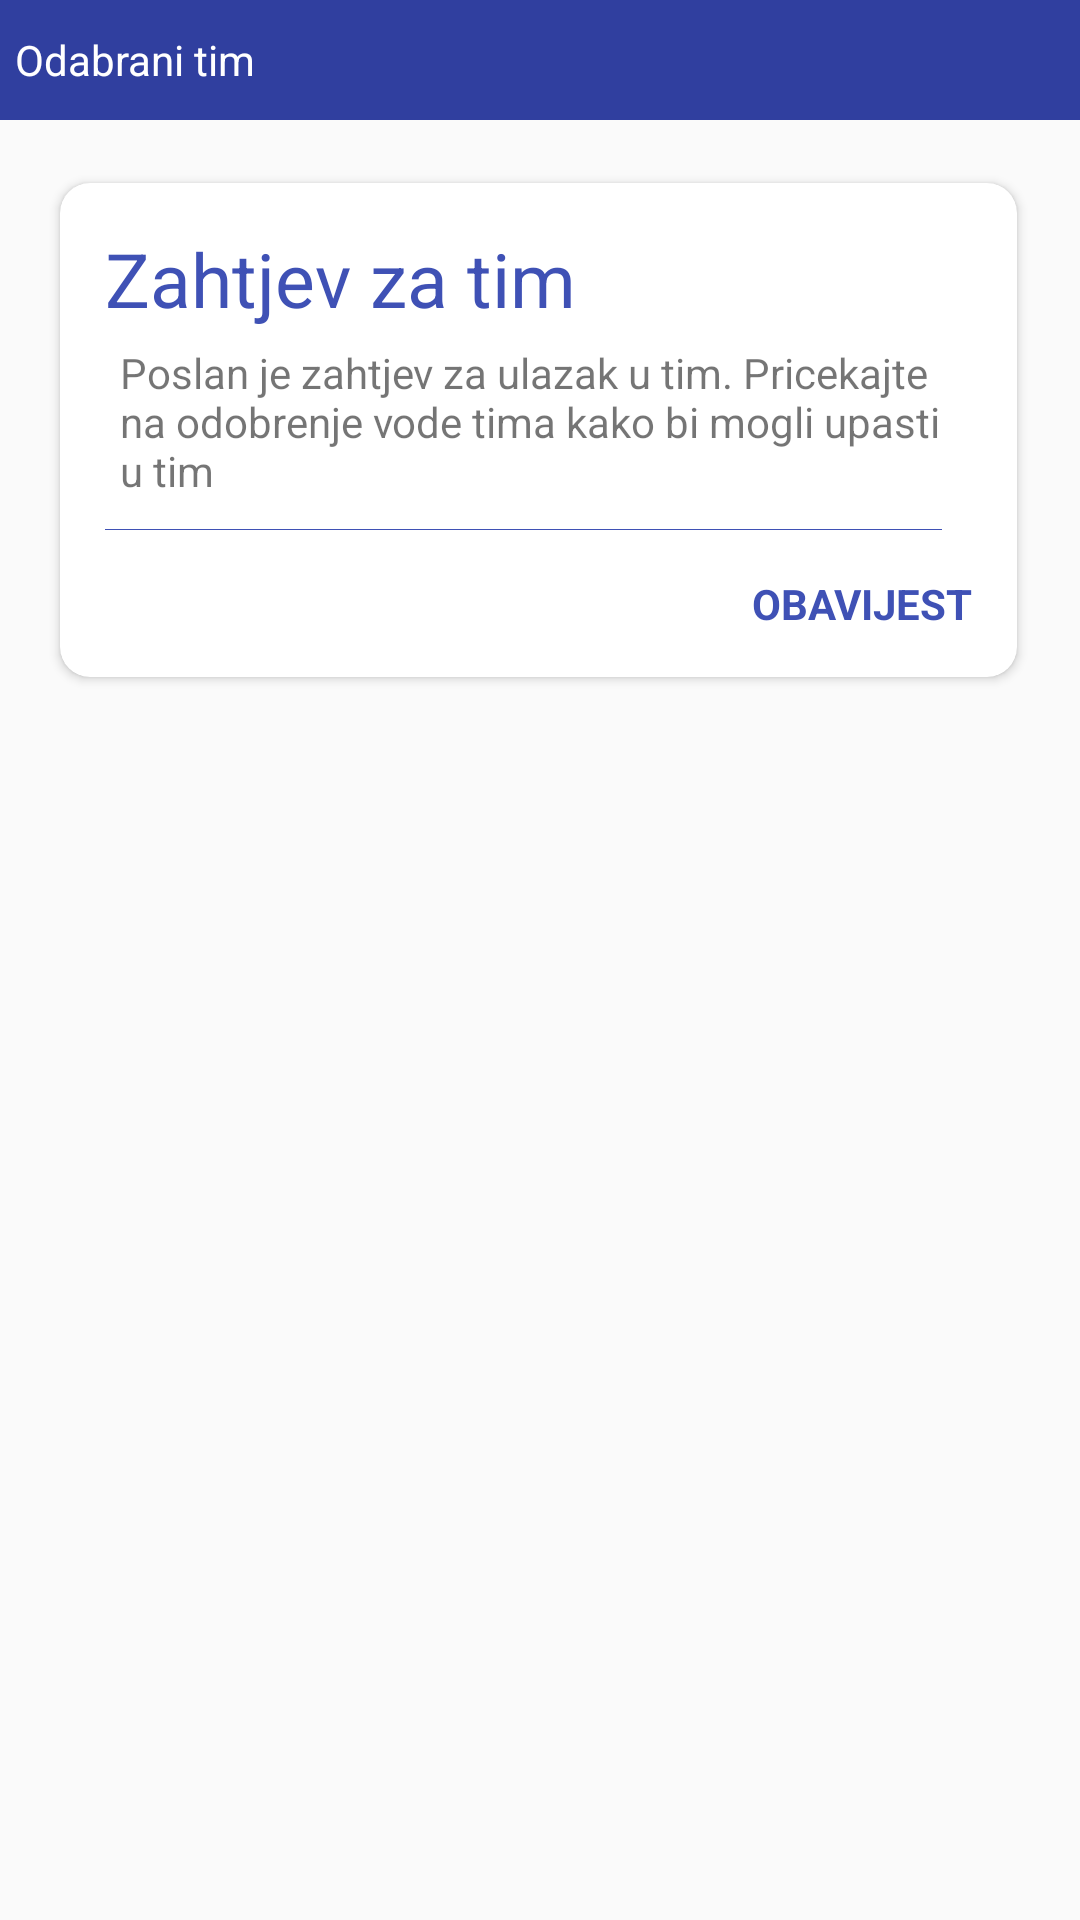

Android layout source for this screen:
<!-- AndroidManifest.xml: application theme AppTheme.NoActionBar -->
<!-- res/layout/fragment_selected_team.xml -->
<?xml version="1.0" encoding="utf-8"?>
<LinearLayout xmlns:android="http://schemas.android.com/apk/res/android"
    android:layout_width="match_parent"
    android:layout_height="match_parent"
    android:background="@drawable/backg"
    android:orientation="vertical">

    <TextView
        android:text="Odabrani tim"
        android:textColor="@color/white"
        android:gravity="center_vertical"
        android:padding="5dp"
        android:layout_below="@+id/toolbar"
        android:id="@+id/headerText"
        android:layout_width="match_parent"
        android:layout_height="40dp"
        android:background="@color/colorPrimaryDark"/>

    <include
        layout="@layout/card_view_large"/>

</LinearLayout>
<!-- res/layout/card_view_large.xml (included above) -->
<?xml version="1.0" encoding="utf-8"?>
<RelativeLayout
    xmlns:android="http://schemas.android.com/apk/res/android"
    android:layout_width="fill_parent"
    android:layout_height="wrap_content"
    android:layout_marginRight="15dp"
    android:layout_marginLeft="15dp"
    android:layout_marginTop="15dp"
    android:orientation="vertical">



    <android.support.v7.widget.CardView
        xmlns:card_view="http://schemas.android.com/apk/res-auto"
        android:id="@+id/card_view"
        android:layout_width="fill_parent"
        android:layout_height="wrap_content"
        android:layout_gravity="center"
        card_view:cardCornerRadius="10dp"
        android:layout_marginRight="1.0dip"
        card_view:cardUseCompatPadding="true">

        <LinearLayout
            android:layout_width="match_parent"
            android:layout_height="match_parent"
            android:padding="15dp"
            android:orientation="vertical">
            <TextView
                android:id="@+id/selected_team"
                android:textColor="@color/colorPrimary"
                android:layout_width="match_parent"
                android:layout_height="wrap_content"
                android:text="Zahtjev za tim"
                android:textSize="25sp"/>

            <TextView
                android:padding="5dp"
                android:layout_width="match_parent"
                android:layout_height="wrap_content"
                android:text="Poslan je zahtjev za ulazak u tim. Pricekajte na odobrenje vode tima kako bi mogli upasti u tim"/>

            <View
                android:layout_marginTop="5dp"
                android:layout_marginRight="10dp"
                android:layout_width="match_parent"
                android:layout_height="1px"
                android:background="@color/colorPrimary"/>

           <TextView
               android:id="@+id/btnChoseTvShow"
               android:layout_marginTop="15dp"
               android:layout_width="match_parent"
               android:layout_height="wrap_content"
               android:text="OBAVIJEST"
               android:gravity="right"
               android:textStyle="bold"
               android:textColor="@color/colorPrimary"/>
        </LinearLayout>





    </android.support.v7.widget.CardView>




</RelativeLayout>
<!-- resources referenced by this layout -->
<resources>
  <color name="colorPrimary">#3F51B5</color>
  <color name="colorPrimaryDark">#303F9F</color>
  <style name="AppTheme.NoActionBar">
          <item name="windowActionBar">false</item>
          <item name="windowNoTitle">true</item>
      </style>
  <!-- not gathered from this repository: default colours our renderer supplied (Android Studio template values) -->
  <color name="white">#FFFFFFFF</color>
</resources>
